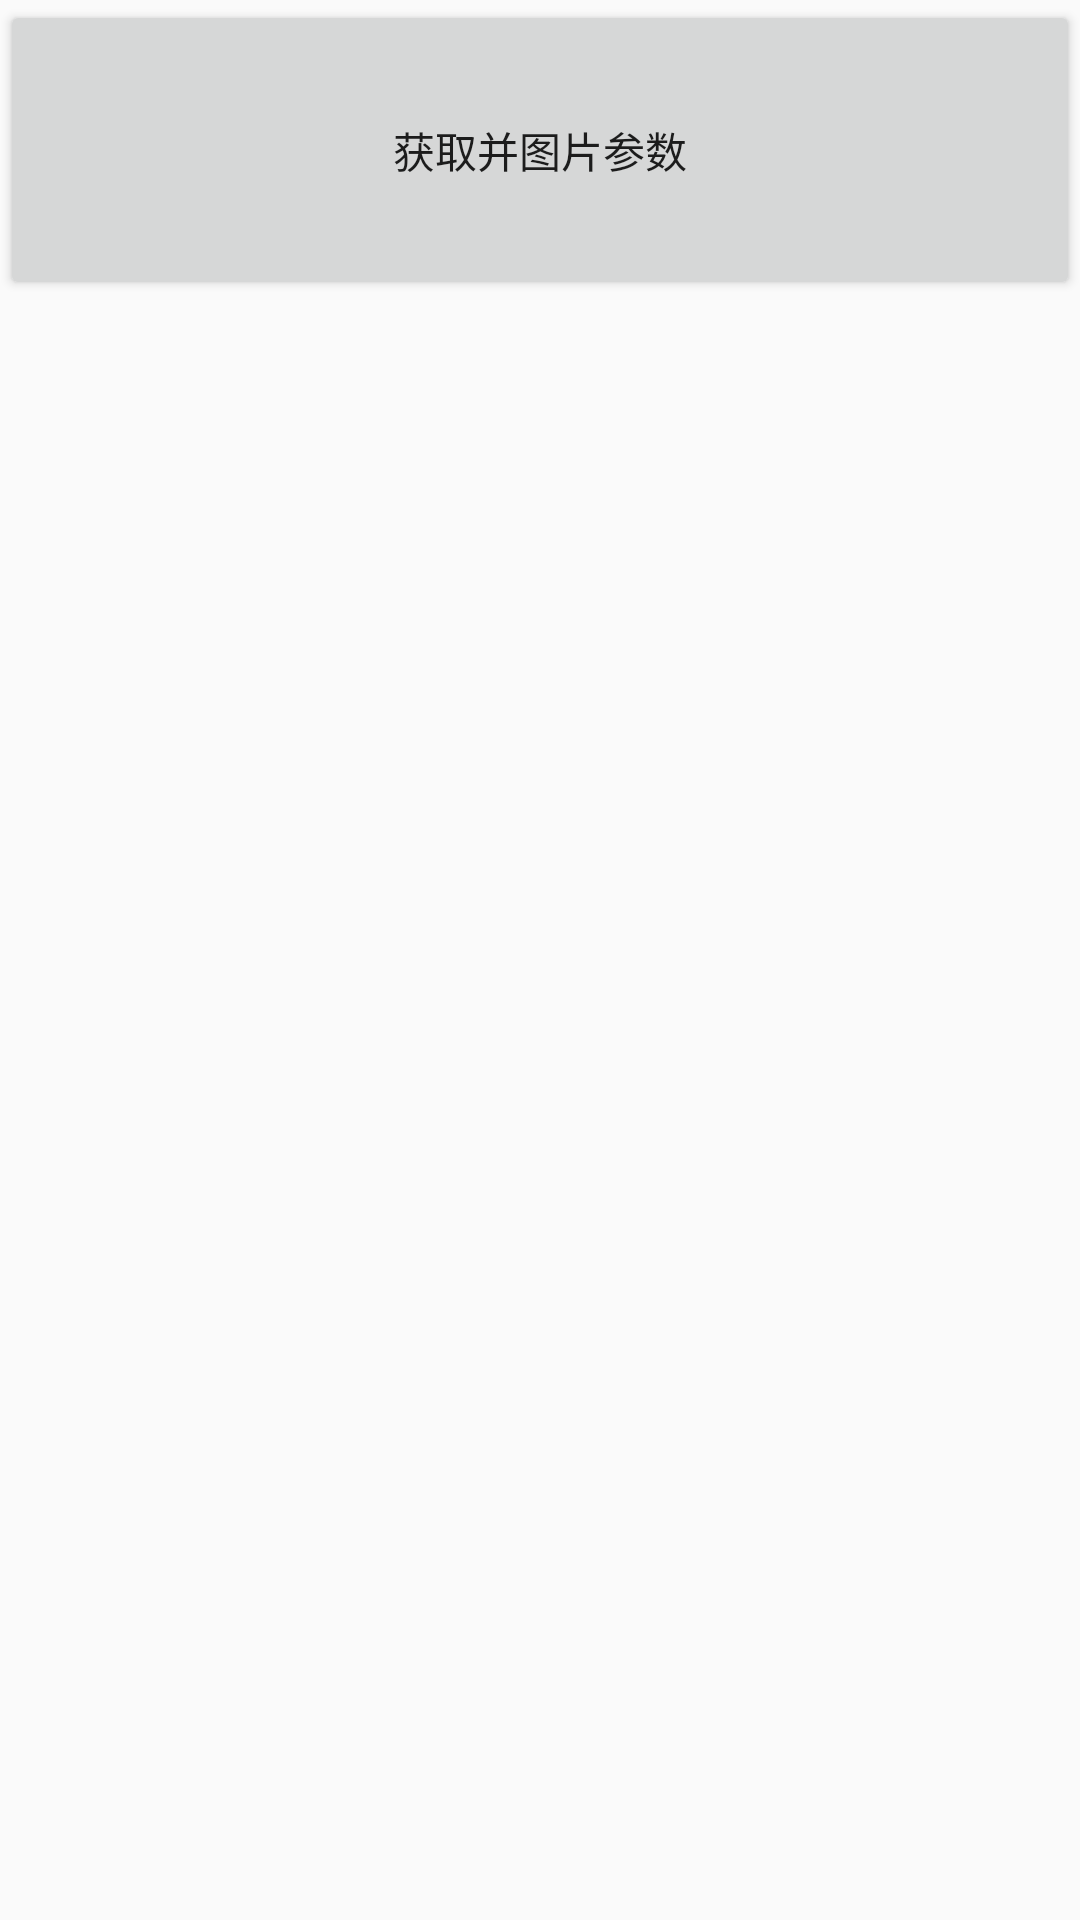

Here is an Android app screen rendered from its layout file. Give the layout XML and the strings, colors and styles it references.
<!-- AndroidManifest.xml: application theme Theme.AppCompat.Light.NoActionBar -->
<!-- res/layout/activity_show.xml -->
<?xml version="1.0" encoding="utf-8"?>
<LinearLayout xmlns:android="http://schemas.android.com/apk/res/android"
    xmlns:tools="http://schemas.android.com/tools"
    android:layout_width="match_parent"
    android:layout_height="match_parent"
    android:orientation="vertical"
    >

  <Button
      android:id="@+id/btn_show"
      android:layout_width="match_parent"
      android:layout_height="100dp"
      android:text="获取并图片参数"
      />
  <TextView
      android:id="@+id/tv_show"
      android:layout_width="match_parent"
      android:layout_height="wrap_content"
      android:textSize="25sp"
      tools:text="图片大小为：1000*1000 "
      />

</LinearLayout>
<!-- resources referenced by this layout -->
<resources>

</resources>
